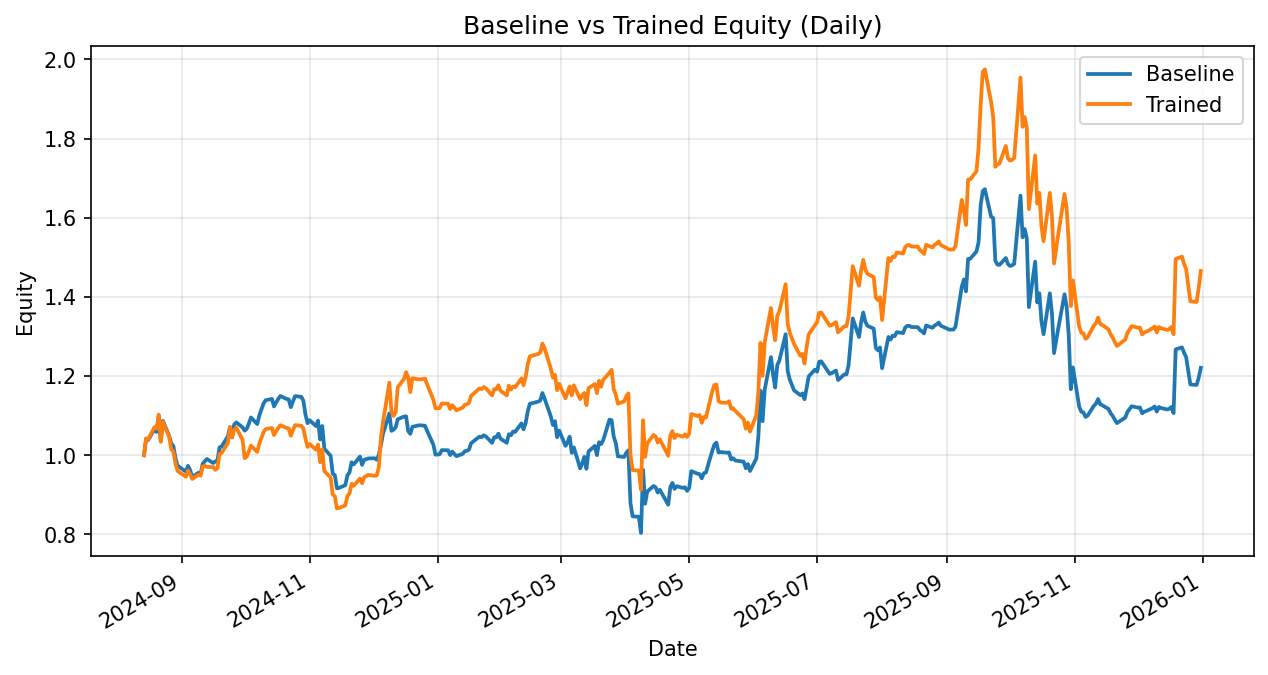

Data behind this chart, as committed beside it:
date, daily_return_x, equity_baseline, daily_return_y, equity_trained
2024-08-14, 0.0, 1.0, 0.0, 1.0
2024-08-15, 0.04169, 1.042, 0.04242, 1.042
2024-08-16, -0.002944, 1.039, -0.001945, 1.04
2024-08-19, 0.02602, 1.066, 0.02924, 1.071
2024-08-20, -0.006441, 1.059, -0.00351, 1.067
2024-08-21, 0.03242, 1.093, 0.03328, 1.103
2024-08-22, -0.05212, 1.036, -0.06235, 1.034
2024-08-23, 0.0489, 1.087, 0.04886, 1.084
2024-08-26, -0.03496, 1.049, -0.03514, 1.046
2024-08-27, -0.01845, 1.029, -0.02928, 1.016
2024-08-28, -0.005805, 1.023, -0.005805, 1.01
2024-08-29, -0.03001, 0.9928, -0.03001, 0.9794
2024-08-30, -0.01953, 0.9734, -0.01953, 0.9603
2024-09-03, -0.0151, 0.9587, -0.0151, 0.9458
2024-09-04, 0.01512, 0.9732, 0.01621, 0.9611
2024-09-05, -0.01112, 0.9624, -0.00942, 0.952
2024-09-06, -0.01799, 0.945, -0.01254, 0.9401
2024-09-09, 0.0112, 0.9556, 0.0112, 0.9506
2024-09-10, -0.00308, 0.9527, -0.002577, 0.9482
2024-09-11, 0.02728, 0.9787, 0.0248, 0.9717
2024-09-12, 0.006422, 0.985, 0.002081, 0.9737
2024-09-13, 0.005657, 0.9905, -0.003292, 0.9705
2024-09-16, -0.01038, 0.9803, -0.0004186, 0.9701
2024-09-17, 0.004116, 0.9843, -0.007192, 0.9631
2024-09-18, 0.00134, 0.9856, 0.004058, 0.967
2024-09-19, 0.03461, 1.02, 0.03761, 1.003
2024-09-20, 0.002176, 1.022, 0.002176, 1.006
2024-09-23, 0.02516, 1.048, 0.02516, 1.031
2024-09-24, 0.02238, 1.071, 0.03946, 1.072
2024-09-25, -0.02443, 1.045, -0.02443, 1.045
2024-09-26, 0.0312, 1.078, 0.01799, 1.064
2024-09-27, 0.004906, 1.083, 0.004906, 1.069
2024-09-30, -0.01132, 1.071, -0.02816, 1.039
2024-10-01, -0.007991, 1.062, -0.04489, 0.9926
2024-10-02, 0.004382, 1.067, 0.00414, 0.9968
2024-10-03, 0.01236, 1.08, 0.01282, 1.01
2024-10-04, 0.01448, 1.095, 0.01473, 1.024
2024-10-07, -0.0153, 1.079, -0.01563, 1.008
2024-10-08, 0.02058, 1.101, 0.02109, 1.03
2024-10-09, 0.01317, 1.115, 0.0135, 1.044
2024-10-10, 0.01363, 1.131, 0.01404, 1.058
2024-10-11, 0.007256, 1.139, 0.007278, 1.066
2024-10-14, 0.003038, 1.142, 0.002806, 1.069
2024-10-15, -0.01661, 1.123, -0.01681, 1.051
2024-10-16, 0.008866, 1.133, 0.00883, 1.06
2024-10-17, 0.007726, 1.142, 0.007902, 1.069
2024-10-18, 0.006674, 1.15, 0.006847, 1.076
2024-10-21, -0.006531, 1.142, -0.006642, 1.069
2024-10-22, -0.0007824, 1.141, -0.0007368, 1.068
2024-10-23, -0.01732, 1.121, -0.01757, 1.049
2024-10-24, 0.01278, 1.136, 0.01313, 1.063
2024-10-25, 0.0118, 1.149, 0.01223, 1.076
2024-10-28, -0.00139, 1.148, -0.001483, 1.074
2024-10-29, -0.008718, 1.138, -0.006365, 1.068
2024-10-30, -0.03049, 1.103, -0.02424, 1.042
2024-10-31, -0.01988, 1.081, -0.01988, 1.021
2024-11-01, 0.006898, 1.088, 0.007064, 1.028
2024-11-04, -0.01368, 1.074, -0.01368, 1.014
2024-11-05, 0.01275, 1.087, 0.01275, 1.027
2024-11-06, -0.04362, 1.04, -0.04362, 0.9822
... 287 more rows
